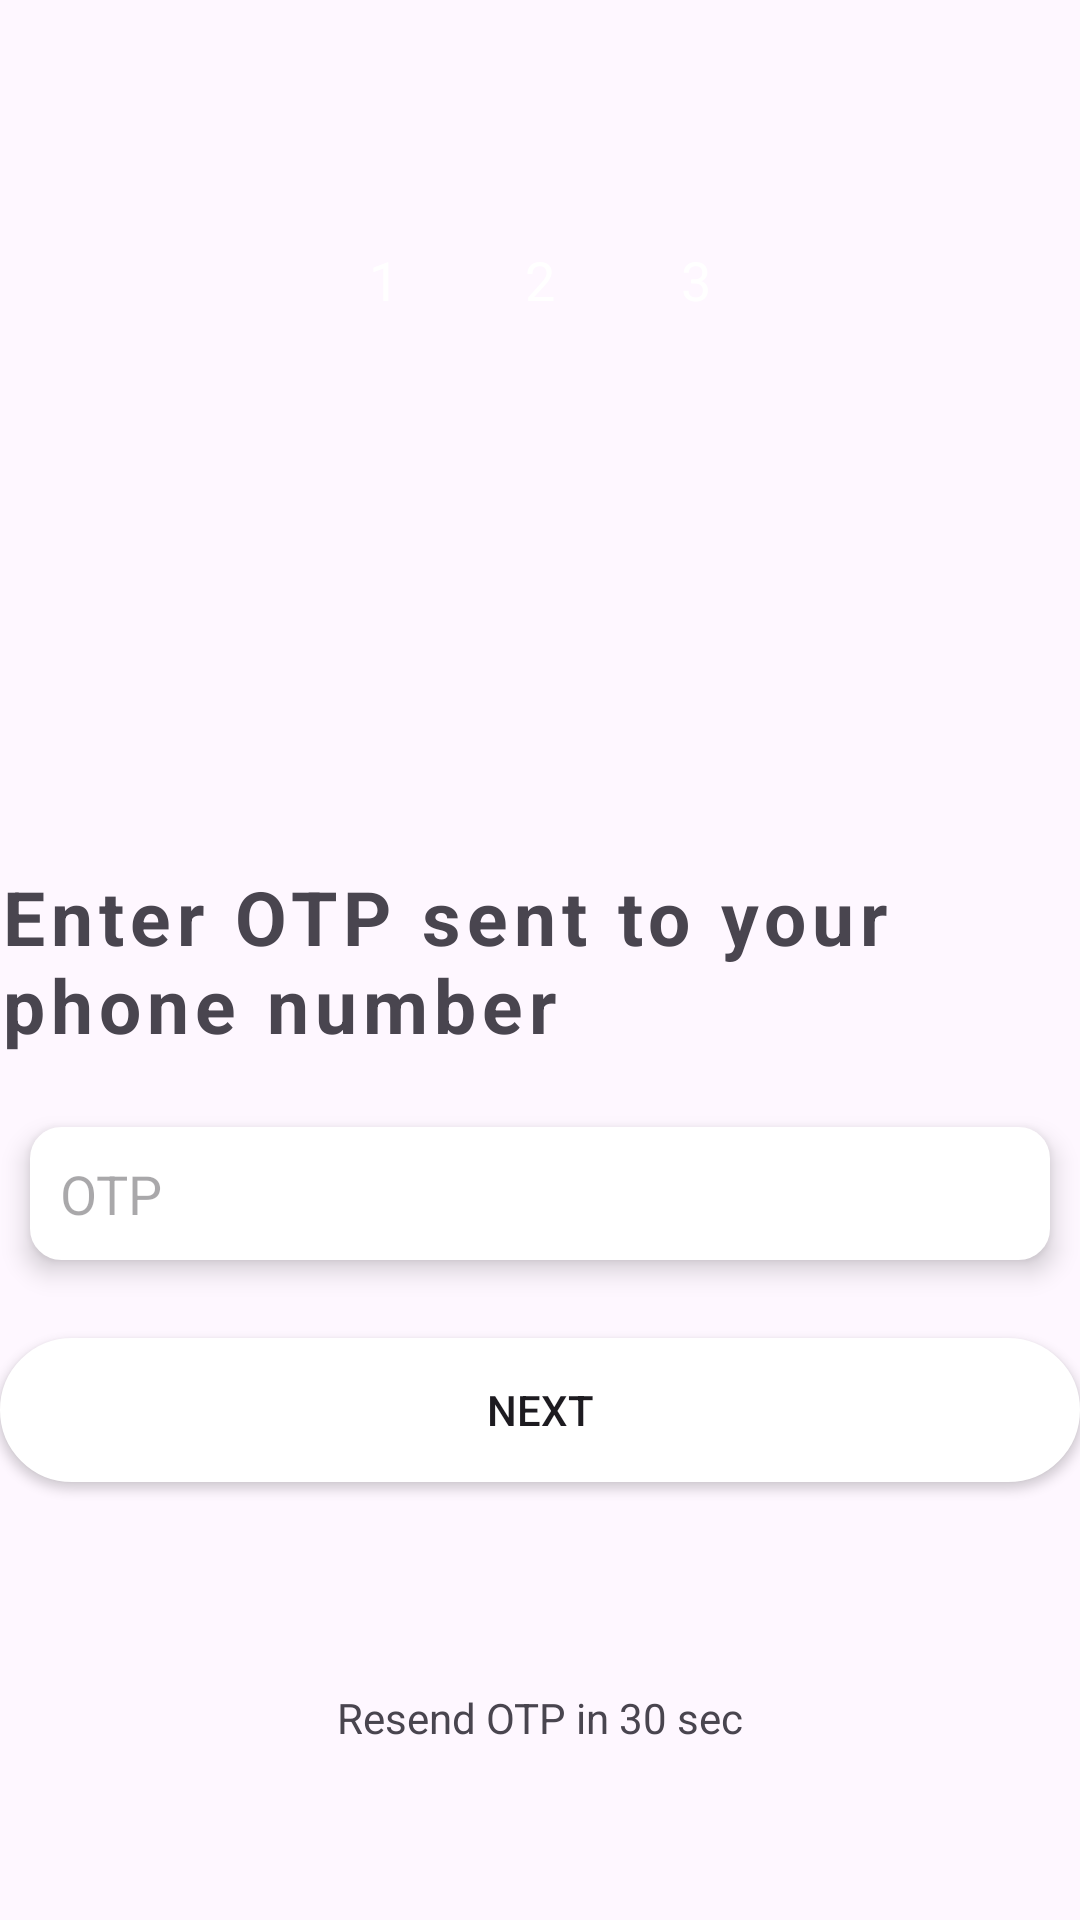

This screen was rendered from an Android layout file. Write that file and the resources it references.
<!-- AndroidManifest.xml: application theme Theme.CS4084_app -->
<!-- res/layout/activity_login_otpactivity.xml -->
<?xml version="1.0" encoding="utf-8"?>
<LinearLayout xmlns:android="http://schemas.android.com/apk/res/android"
    xmlns:app="http://schemas.android.com/apk/res-auto"
    xmlns:tools="http://schemas.android.com/tools"
    android:id="@+id/main"
    android:layout_width="match_parent"
    android:layout_height="match_parent"
    android:orientation="vertical"
    android:gravity="center"
    android:layout_margin="30dp"
    android:weightSum="100"
    tools:context=".LoginOTPActivity">

    <LinearLayout
        android:layout_width="match_parent"
        android:layout_height="wrap_content"
        android:gravity="center"
        android:layout_weight="20">
        <RelativeLayout
            android:layout_width="32dp"
            android:layout_height="32dp"
            android:layout_margin="10dp"
            android:background="@drawable/circular_bg"
            android:backgroundTint="@color/gray">
            <TextView
                android:layout_width="wrap_content"
                android:layout_height="wrap_content"
                android:layout_centerInParent="true"
                android:textColor="@color/white"
                android:textSize="18sp"
                android:text="1"/>
        </RelativeLayout>
        <RelativeLayout
            android:layout_width="32dp"
            android:layout_height="32dp"
            android:layout_margin="10dp"
            android:background="@drawable/circular_bg"
            android:backgroundTint="@color/my_primary">
            <TextView
                android:layout_width="wrap_content"
                android:layout_height="wrap_content"
                android:layout_centerInParent="true"
                android:textColor="@color/white"
                android:textSize="18sp"
                android:text="2"/>
        </RelativeLayout>
        <RelativeLayout
            android:layout_width="32dp"
            android:layout_height="32dp"
            android:layout_margin="10dp"
            android:background="@drawable/circular_bg"
            android:backgroundTint="@color/gray">
            <TextView
                android:layout_width="wrap_content"
                android:layout_height="wrap_content"
                android:layout_centerInParent="true"
                android:textColor="@color/white"
                android:textSize="18sp"
                android:text="3"/>
        </RelativeLayout>
    </LinearLayout>

    <ImageView
        android:layout_width="150dp"
        android:layout_height="150dp"
        android:src="@drawable/otp_icon"
        app:tint="@color/my_primary"
        />
    <TextView
        android:layout_width="match_parent"
        android:layout_height="wrap_content"
        android:text="Enter OTP sent to your phone number"
        android:layout_gravity="center_vertical"
        android:letterSpacing="0.08"
        android:textStyle="bold"
        android:textSize="25sp"
        android:layout_weight="5"/>
    <LinearLayout
        android:layout_width="match_parent"
        android:layout_height="wrap_content"
        android:orientation="horizontal"
        android:gravity="center"
        android:layout_weight="5">

        <EditText
            android:layout_width="match_parent"
            android:layout_height="wrap_content"
            android:padding="10dp"
            android:hint="OTP"
            android:inputType="number"
            android:maxLength="6"
            android:layout_margin="10dp"
            android:background="@drawable/edit_text_rounded_corner"
            android:elevation="5dp"
            android:id="@+id/login_otp"/>
    </LinearLayout>
    <LinearLayout
        android:layout_width="match_parent"
        android:layout_height="100dp"
        android:gravity="center_vertical"
        android:orientation="vertical"
        android:layout_weight="10">
        <Button
            android:layout_width="match_parent"
            android:layout_height="wrap_content"
            android:background="@drawable/btn_rounded_corner"
            android:text="NEXT"
            android:id="@+id/login_next_btn"/>
        <ProgressBar
            android:layout_width="32dp"
            android:layout_height="wrap_content"
            android:indeterminateTint="@color/my_primary"
            android:layout_gravity="center"
            android:id="@+id/login_progress_bar"/>
    </LinearLayout>
    <TextView
        android:layout_width="match_parent"
        android:layout_height="wrap_content"
        android:layout_weight="10"
        android:gravity="center"
        android:text="Resend OTP in 30 sec"
        android:id="@+id/resend_otp_textview"/>
</LinearLayout>
<!-- resources referenced by this layout -->
<resources>
  <color name="gray">#C3C3C3</color>
  <color name="my_primary">#6200EE</color>
  <color name="white">#FFFFFFFF</color>
  <!-- drawable btn_rounded_corner (drawable) -->
  <?xml version="1.0" encoding="utf-8"?>
  <shape android:shape="rectangle " xmlns:android="http://schemas.android.com/apk/res/android">
      <stroke android:width="1dp" android:color="@color/white"/>
      <corners android:radius="40dp"/>
      <solid android:color="@color/white"/>
  </shape>
  <!-- drawable edit_text_rounded_corner (drawable) -->
  <?xml version="1.0" encoding="utf-8"?>
  <shape android:shape="rectangle " xmlns:android="http://schemas.android.com/apk/res/android">
     <stroke android:width="1dp" android:color="@color/white"/>
      <corners android:radius="10dp"/>
      <solid android:color="@color/white"/>
  </shape>
  <style name="Theme.CS4084_app" parent="Base.Theme.CS4084_app" />
  <style name="Base.Theme.CS4084_app" parent="Theme.Material3.DayNight.NoActionBar">
          
          
      </style>
</resources>
